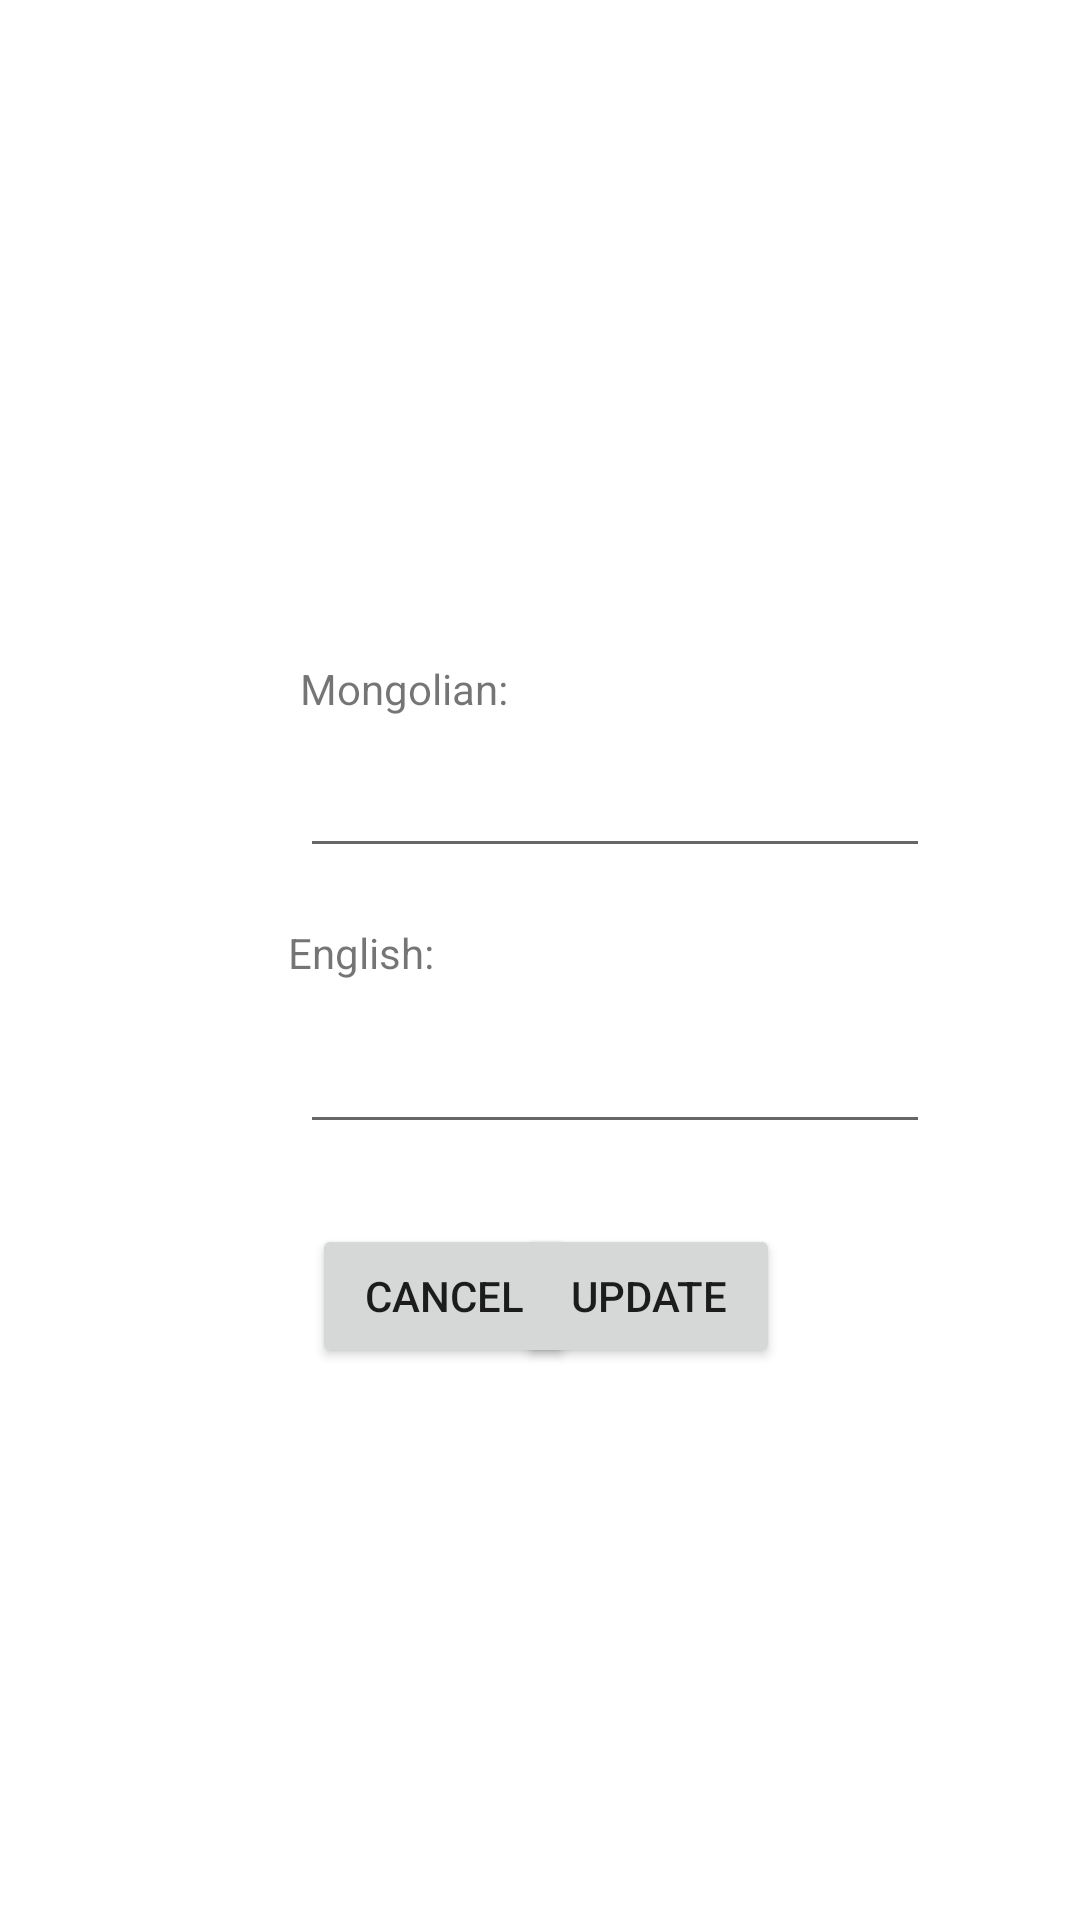

The Android layout XML behind this screen, and the referenced resources:
<!-- AndroidManifest.xml: application theme Theme.Laboratory4 -->
<!-- res/layout/activity_word_card.xml -->
<?xml version="1.0" encoding="utf-8"?>
<androidx.constraintlayout.widget.ConstraintLayout xmlns:android="http://schemas.android.com/apk/res/android"
    xmlns:app="http://schemas.android.com/apk/res-auto"
    xmlns:tools="http://schemas.android.com/tools"
    android:layout_width="match_parent"
    android:layout_height="match_parent"
    tools:context=".WordCard">

    <EditText
        android:id="@+id/etMN"
        android:layout_width="wrap_content"
        android:layout_height="wrap_content"
        android:layout_marginStart="100dp"
        android:layout_marginTop="248dp"
        android:ems="10"
        android:inputType="textPersonName"
        app:layout_constraintStart_toStartOf="parent"
        app:layout_constraintTop_toTopOf="parent" />

    <EditText
        android:id="@+id/etEN"
        android:layout_width="wrap_content"
        android:layout_height="wrap_content"
        android:layout_marginStart="100dp"
        android:layout_marginTop="340dp"
        android:ems="10"
        android:inputType="textPersonName"
        app:layout_constraintStart_toStartOf="parent"
        app:layout_constraintTop_toTopOf="parent" />

    <TextView
        android:id="@+id/textView"
        android:layout_width="wrap_content"
        android:layout_height="wrap_content"
        android:layout_marginStart="100dp"
        android:layout_marginTop="220dp"
        android:text="Mongolian:"
        app:layout_constraintStart_toStartOf="parent"
        app:layout_constraintTop_toTopOf="parent" />

    <TextView
        android:id="@+id/textView2"
        android:layout_width="wrap_content"
        android:layout_height="wrap_content"
        android:layout_marginStart="96dp"
        android:layout_marginTop="308dp"
        android:text="English:"
        app:layout_constraintStart_toStartOf="parent"
        app:layout_constraintTop_toTopOf="parent"
        tools:ignore="UnknownId" />

    <Button
        android:id="@+id/update_Button"
        android:layout_width="wrap_content"
        android:layout_height="wrap_content"
        android:layout_marginTop="408dp"
        android:layout_marginEnd="100dp"
        android:onClick="onClick"
        android:text="Update"
        app:layout_constraintEnd_toEndOf="parent"
        app:layout_constraintTop_toTopOf="parent" />

    <Button
        android:id="@+id/cancel_Button"
        android:layout_width="wrap_content"
        android:layout_height="wrap_content"
        android:layout_marginStart="104dp"
        android:layout_marginTop="408dp"
        android:onClick="onClick"
        android:text="Cancel"
        app:layout_constraintStart_toStartOf="parent"
        app:layout_constraintTop_toTopOf="parent" />
</androidx.constraintlayout.widget.ConstraintLayout>
<!-- resources referenced by this layout -->
<resources>
  <style name="Theme.Laboratory4" parent="Theme.MaterialComponents.DayNight.DarkActionBar">
          
          <item name="colorPrimary">@color/purple_500</item>
          <item name="colorPrimaryVariant">@color/purple_700</item>
          <item name="colorOnPrimary">@color/white</item>
          
          <item name="colorSecondary">@color/teal_200</item>
          <item name="colorSecondaryVariant">@color/teal_700</item>
          <item name="colorOnSecondary">@color/black</item>
          
          <item name="android:statusBarColor" tools:targetApi="l">?attr/colorPrimaryVariant</item>
          
      </style>
  <!-- not gathered from this repository: default colours our renderer supplied (Android Studio template values) -->
  <color name="purple_500">#FF6200EE</color>
  <color name="purple_700">#FF3700B3</color>
  <color name="teal_200">#FF03DAC5</color>
  <color name="teal_700">#FF018786</color>
  <color name="black">#FF000000</color>
  <color name="white">#FFFFFFFF</color>
</resources>
